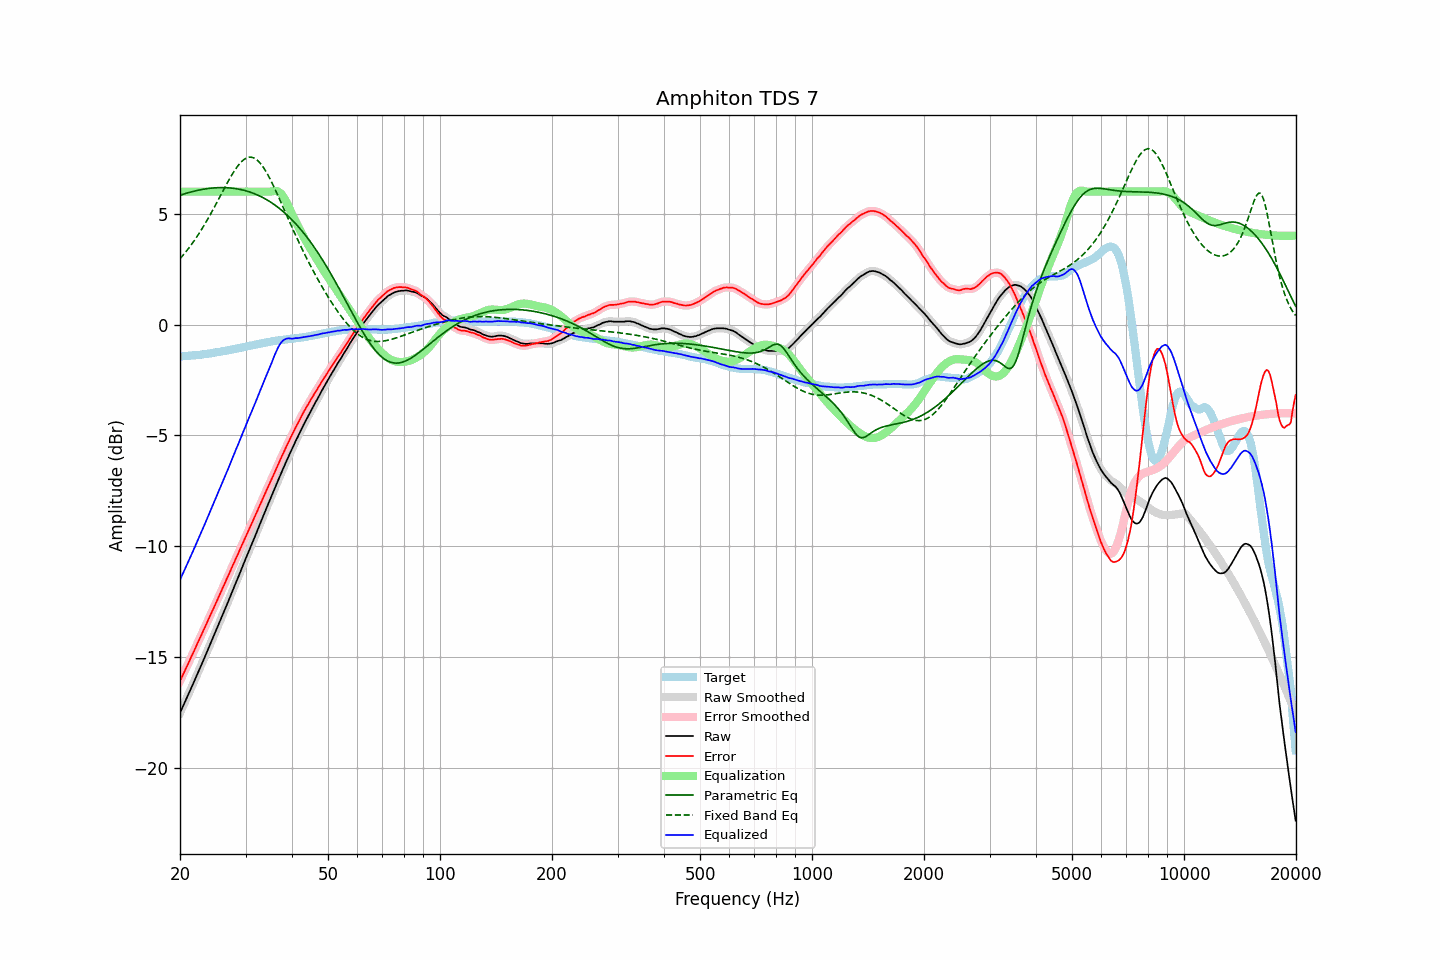

The table this chart was drawn from, first rows:
frequency, raw, error, smoothed, error_smoothed, equalization, parametric_eq, fixed_band_eq, equalized_raw, equalized_smoothed, target
20.00, -17.53, -16.09, -17.53, -16.09, 6.00, 5.84, 2.97, -11.53, -11.53, -1.44
20.20, -17.37, -15.93, -17.37, -15.94, 6.00, 5.86, 3.05, -11.37, -11.37, -1.44
20.40, -17.21, -15.78, -17.21, -15.78, 6.00, 5.88, 3.14, -11.21, -11.21, -1.43
20.61, -17.05, -15.63, -17.05, -15.63, 6.00, 5.91, 3.22, -11.05, -11.05, -1.42
20.81, -16.89, -15.47, -16.89, -15.48, 6.00, 5.93, 3.31, -10.89, -10.89, -1.42
21.02, -16.73, -15.32, -16.73, -15.32, 6.00, 5.95, 3.41, -10.73, -10.73, -1.41
21.23, -16.57, -15.16, -16.57, -15.16, 6.00, 5.97, 3.50, -10.57, -10.57, -1.41
21.44, -16.40, -15.00, -16.40, -15.01, 6.00, 5.99, 3.60, -10.40, -10.40, -1.40
21.66, -16.24, -14.85, -16.24, -14.85, 6.00, 6.01, 3.70, -10.24, -10.24, -1.39
21.87, -16.08, -14.69, -16.07, -14.69, 6.00, 6.02, 3.80, -10.08, -10.07, -1.39
22.09, -15.91, -14.53, -15.91, -14.53, 6.00, 6.04, 3.91, -9.91, -9.91, -1.38
22.31, -15.74, -14.37, -15.74, -14.37, 6.00, 6.06, 4.02, -9.74, -9.74, -1.37
22.54, -15.58, -14.21, -15.58, -14.21, 6.00, 6.07, 4.13, -9.58, -9.58, -1.37
22.76, -15.41, -14.05, -15.41, -14.06, 6.00, 6.09, 4.24, -9.41, -9.41, -1.36
22.99, -15.25, -13.90, -15.25, -13.90, 6.00, 6.10, 4.36, -9.25, -9.25, -1.35
23.22, -15.08, -13.74, -15.08, -13.74, 6.00, 6.11, 4.48, -9.08, -9.08, -1.34
23.45, -14.91, -13.58, -14.91, -13.58, 6.00, 6.12, 4.60, -8.91, -8.91, -1.33
23.69, -14.74, -13.42, -14.74, -13.42, 6.00, 6.14, 4.73, -8.74, -8.74, -1.32
23.92, -14.57, -13.26, -14.57, -13.26, 6.00, 6.14, 4.85, -8.57, -8.57, -1.31
24.16, -14.40, -13.10, -14.40, -13.10, 6.00, 6.15, 4.98, -8.40, -8.40, -1.30
24.40, -14.23, -12.94, -14.23, -12.94, 6.00, 6.16, 5.11, -8.23, -8.23, -1.29
24.65, -14.06, -12.79, -14.06, -12.79, 6.00, 6.17, 5.25, -8.06, -8.06, -1.27
24.89, -13.89, -12.63, -13.89, -12.63, 6.00, 6.17, 5.38, -7.89, -7.89, -1.26
25.14, -13.72, -12.47, -13.72, -12.47, 6.00, 6.18, 5.52, -7.72, -7.72, -1.25
25.39, -13.54, -12.30, -13.54, -12.30, 6.00, 6.18, 5.66, -7.54, -7.54, -1.24
25.65, -13.37, -12.14, -13.37, -12.14, 6.00, 6.18, 5.79, -7.37, -7.37, -1.23
25.91, -13.19, -11.98, -13.19, -11.98, 6.00, 6.18, 5.93, -7.19, -7.19, -1.21
26.16, -13.02, -11.82, -13.02, -11.82, 6.00, 6.18, 6.07, -7.02, -7.02, -1.20
26.43, -12.85, -11.66, -12.85, -11.66, 6.00, 6.18, 6.20, -6.85, -6.85, -1.19
26.69, -12.67, -11.49, -12.68, -11.50, 6.00, 6.18, 6.34, -6.67, -6.68, -1.18
26.96, -12.50, -11.34, -12.50, -11.34, 6.00, 6.17, 6.47, -6.50, -6.50, -1.16
27.23, -12.32, -11.17, -12.32, -11.17, 6.00, 6.17, 6.60, -6.32, -6.32, -1.15
27.50, -12.14, -11.01, -12.14, -11.01, 6.00, 6.16, 6.72, -6.14, -6.14, -1.13
27.77, -11.96, -10.84, -11.96, -10.85, 6.00, 6.15, 6.84, -5.96, -5.96, -1.12
28.05, -11.79, -10.69, -11.79, -10.69, 6.00, 6.14, 6.96, -5.79, -5.79, -1.10
28.33, -11.61, -10.52, -11.61, -10.53, 6.00, 6.13, 7.06, -5.61, -5.61, -1.09
28.62, -11.44, -10.37, -11.44, -10.37, 6.00, 6.12, 7.16, -5.44, -5.44, -1.07
28.90, -11.26, -10.20, -11.26, -10.20, 6.00, 6.11, 7.25, -5.26, -5.26, -1.06
29.19, -11.08, -10.04, -11.08, -10.04, 6.00, 6.09, 7.33, -5.08, -5.08, -1.04
29.48, -10.90, -9.87, -10.90, -9.87, 6.00, 6.07, 7.40, -4.90, -4.90, -1.03
29.78, -10.72, -9.71, -10.72, -9.71, 6.00, 6.06, 7.46, -4.72, -4.72, -1.01
30.08, -10.55, -9.55, -10.55, -9.55, 6.00, 6.04, 7.50, -4.55, -4.55, -1.00
30.38, -10.37, -9.39, -10.38, -9.40, 6.00, 6.01, 7.53, -4.37, -4.38, -0.98
30.68, -10.20, -9.23, -10.20, -9.24, 6.00, 5.99, 7.55, -4.20, -4.20, -0.97
30.99, -10.03, -9.08, -10.03, -9.08, 6.00, 5.97, 7.55, -4.03, -4.03, -0.95
31.30, -9.85, -8.91, -9.86, -8.92, 6.00, 5.94, 7.54, -3.85, -3.86, -0.94
31.61, -9.68, -8.76, -9.68, -8.76, 6.00, 5.91, 7.52, -3.68, -3.68, -0.92
31.93, -9.50, -8.59, -9.50, -8.59, 6.00, 5.89, 7.48, -3.50, -3.50, -0.91
32.24, -9.32, -8.43, -9.32, -8.43, 6.00, 5.85, 7.42, -3.32, -3.32, -0.89
32.57, -9.14, -8.26, -9.14, -8.26, 6.00, 5.82, 7.36, -3.14, -3.14, -0.88
32.89, -8.96, -8.10, -8.96, -8.10, 6.00, 5.79, 7.28, -2.96, -2.96, -0.86
33.22, -8.78, -7.93, -8.78, -7.93, 6.00, 5.75, 7.18, -2.78, -2.78, -0.85
33.55, -8.60, -7.77, -8.60, -7.77, 6.00, 5.71, 7.08, -2.60, -2.60, -0.83
33.89, -8.43, -7.61, -8.43, -7.61, 6.00, 5.67, 6.97, -2.43, -2.43, -0.82
34.23, -8.25, -7.45, -8.25, -7.45, 6.00, 5.63, 6.84, -2.25, -2.25, -0.80
34.57, -8.08, -7.29, -8.08, -7.29, 6.00, 5.59, 6.71, -2.08, -2.08, -0.79
34.92, -7.91, -7.13, -7.91, -7.14, 6.00, 5.54, 6.58, -1.91, -1.91, -0.78
35.27, -7.74, -6.98, -7.74, -6.98, 6.01, 5.50, 6.43, -1.73, -1.73, -0.76
35.62, -7.57, -6.82, -7.57, -6.82, 6.02, 5.45, 6.28, -1.55, -1.54, -0.75
35.97, -7.39, -6.65, -7.39, -6.66, 6.03, 5.40, 6.13, -1.36, -1.36, -0.74
... 635 more rows
